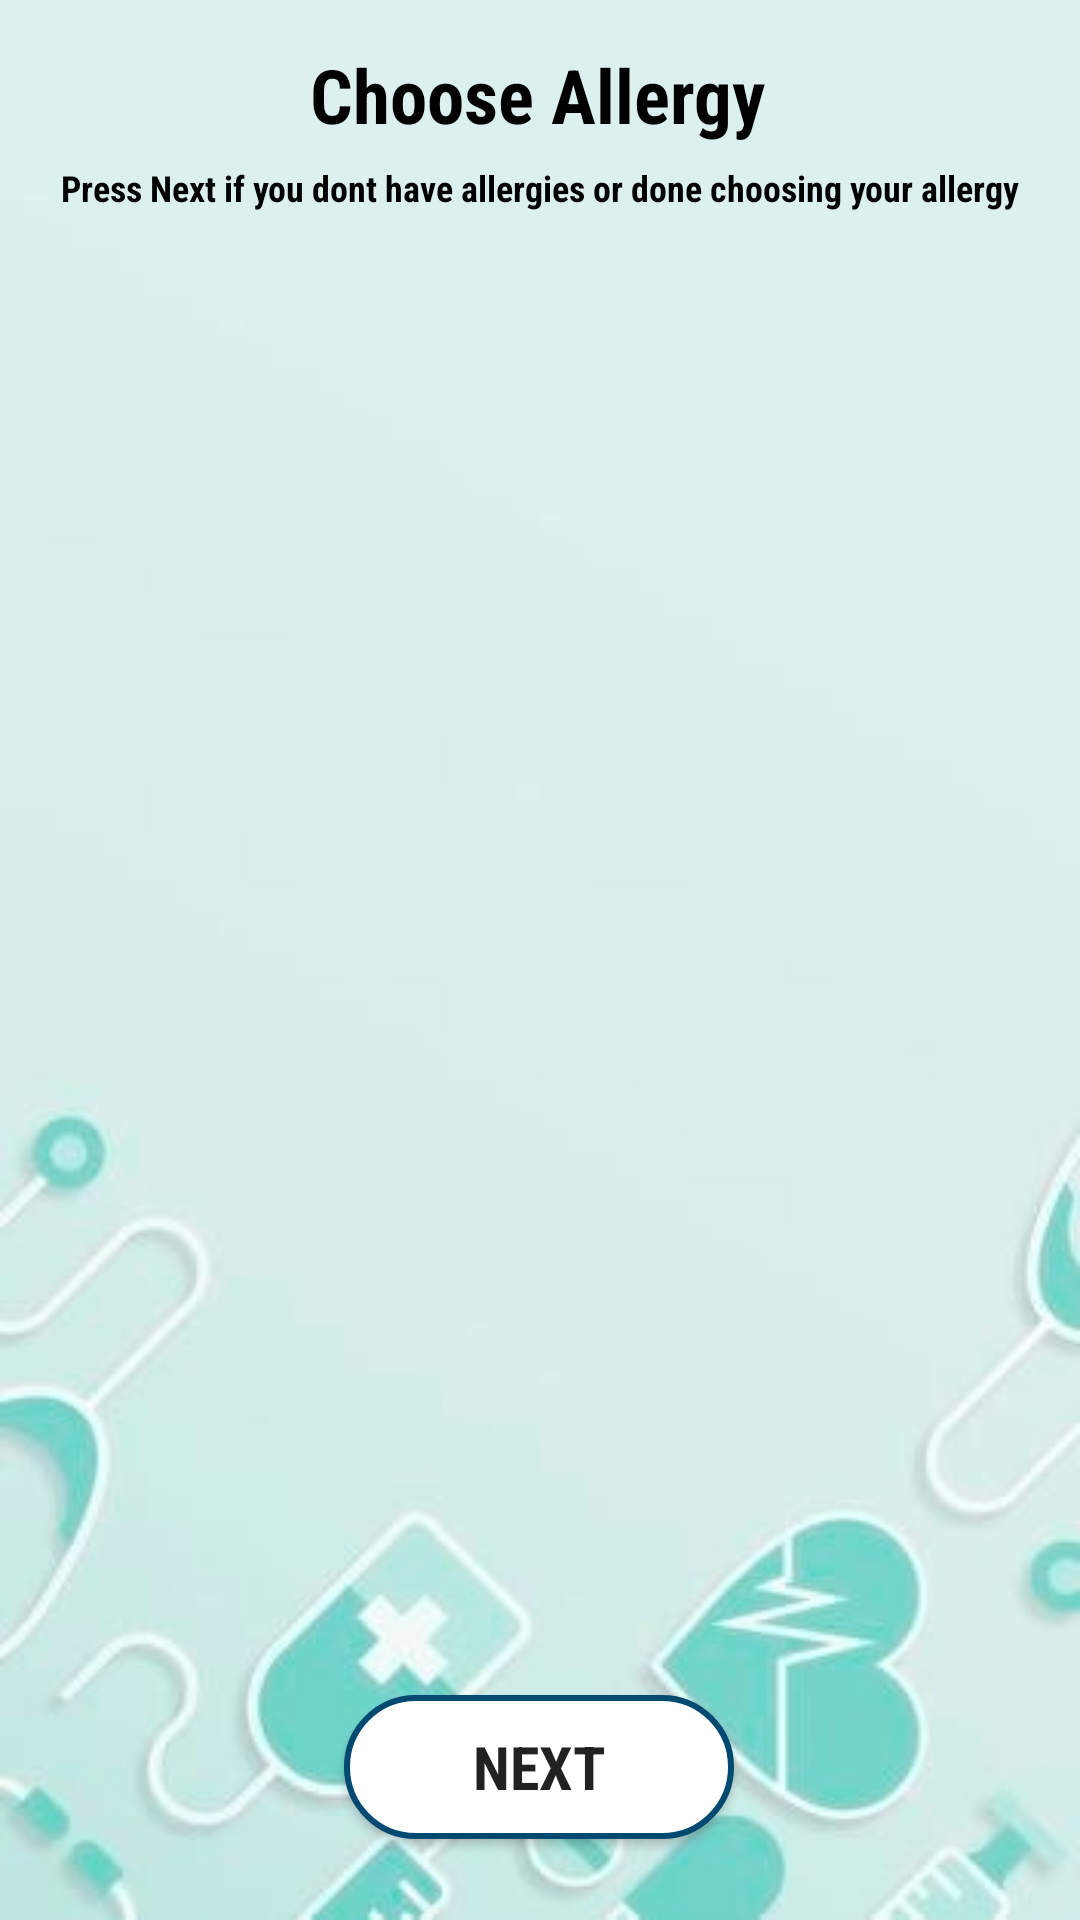

Produce the Android XML layout that renders to this screen, including the resource entries it uses.
<!-- AndroidManifest.xml: application theme Theme.BAKUNAPP -->
<!-- res/layout/activity_allergy_list.xml -->
<?xml version="1.0" encoding="utf-8"?>
<androidx.constraintlayout.widget.ConstraintLayout xmlns:android="http://schemas.android.com/apk/res/android"
    xmlns:app="http://schemas.android.com/apk/res-auto"
    xmlns:tools="http://schemas.android.com/tools"
    android:background="@drawable/medlogo2"

    android:layout_width="match_parent"
    android:layout_height="match_parent"
    tools:context=".AllergyList">

    <TextView
        android:fontFamily="sans-serif-condensed"
        android:id="@+id/textView14"
        android:layout_width="wrap_content"
        android:layout_height="wrap_content"
        android:text="Choose Allergy"
        android:textColor="#000"
        android:textSize="25dp"
        android:textStyle="bold"
        app:layout_constraintBottom_toBottomOf="parent"
        app:layout_constraintEnd_toEndOf="parent"
        app:layout_constraintHorizontal_bias="0.497"
        app:layout_constraintStart_toStartOf="parent"
        app:layout_constraintTop_toTopOf="parent"
        app:layout_constraintVertical_bias="0.024" />

    <TextView
        android:fontFamily="sans-serif-condensed"
        android:layout_width="wrap_content"
        android:layout_height="wrap_content"
        android:layout_marginLeft="10dp"
        android:layout_marginRight="10dp"
        android:text="Press Next if you dont have allergies or done choosing your allergy"
        android:textColor="#000"
        android:textSize="12dp"
        android:textStyle="bold"
        app:layout_constraintBottom_toBottomOf="parent"
        app:layout_constraintEnd_toEndOf="parent"
        app:layout_constraintHorizontal_bias="0.493"
        app:layout_constraintStart_toStartOf="parent"
        app:layout_constraintTop_toTopOf="parent"
        app:layout_constraintVertical_bias="0.087" />

    <androidx.recyclerview.widget.RecyclerView
        android:id="@+id/recyclerviewallergy"
        android:layout_width="344dp"
        android:layout_height="492dp"
        android:layout_marginLeft="20dp"
        android:layout_marginTop="20dp"
        android:layout_marginRight="20dp"
        android:layout_marginBottom="20dp"
        app:layout_constraintBottom_toBottomOf="parent"
        app:layout_constraintEnd_toEndOf="parent"
        app:layout_constraintHorizontal_bias="0.542"
        app:layout_constraintStart_toStartOf="parent"
        app:layout_constraintTop_toTopOf="parent"
        app:layout_constraintVertical_bias="0.413" />

    <Button
        android:fontFamily="sans-serif-condensed"
        android:layout_width="130dp"
        android:layout_height="wrap_content"
        android:id="@+id/continuebtn"
        android:text="Next"
        android:textStyle="bold"
        android:textSize="20dp"
        android:background="@drawable/buttoncolor"
        app:layout_constraintBottom_toBottomOf="parent"
        app:layout_constraintEnd_toEndOf="parent"
        app:layout_constraintHorizontal_bias="0.498"
        app:layout_constraintStart_toStartOf="parent"
        app:layout_constraintTop_toBottomOf="@+id/recyclerviewallergy"
        app:layout_constraintVertical_bias="0.234" />
</androidx.constraintlayout.widget.ConstraintLayout>
<!-- resources referenced by this layout -->
<resources>
  <!-- drawable buttoncolor (drawable) -->
  <?xml version="1.0" encoding="utf-8"?>
  <shape xmlns:android="http://schemas.android.com/apk/res/android">
      <stroke
          android:width="2dp"
          android:color="#004970" />
      <corners android:radius = "49dp" />
      <solid android:color="#FFFFFF" />
  
  </shape>
  <!-- drawable medlogo2: jpg bitmap (drawable, 32681 bytes) -->
  <style name="Theme.BAKUNAPP" parent="Theme.AppCompat.Light.NoActionBar">
          
          <item name="colorPrimary">@color/purple_500</item>
          <item name="colorPrimaryVariant">@color/purple_700</item>
          <item name="colorOnPrimary">@color/white</item>
          
          <item name="colorSecondary">@color/teal_200</item>
          <item name="colorSecondaryVariant">@color/teal_700</item>
          <item name="colorOnSecondary">@color/black</item>
          
          <item name="android:statusBarColor" tools:targetApi="l">?attr/colorPrimaryVariant</item>
          
      </style>
  <!-- not gathered from this repository: default colours our renderer supplied (Android Studio template values) -->
  <color name="purple_500">#FF6200EE</color>
  <color name="purple_700">#FF3700B3</color>
  <color name="teal_200">#FF03DAC5</color>
  <color name="teal_700">#FF018786</color>
  <color name="black">#FF000000</color>
  <color name="white">#FFFFFFFF</color>
</resources>
